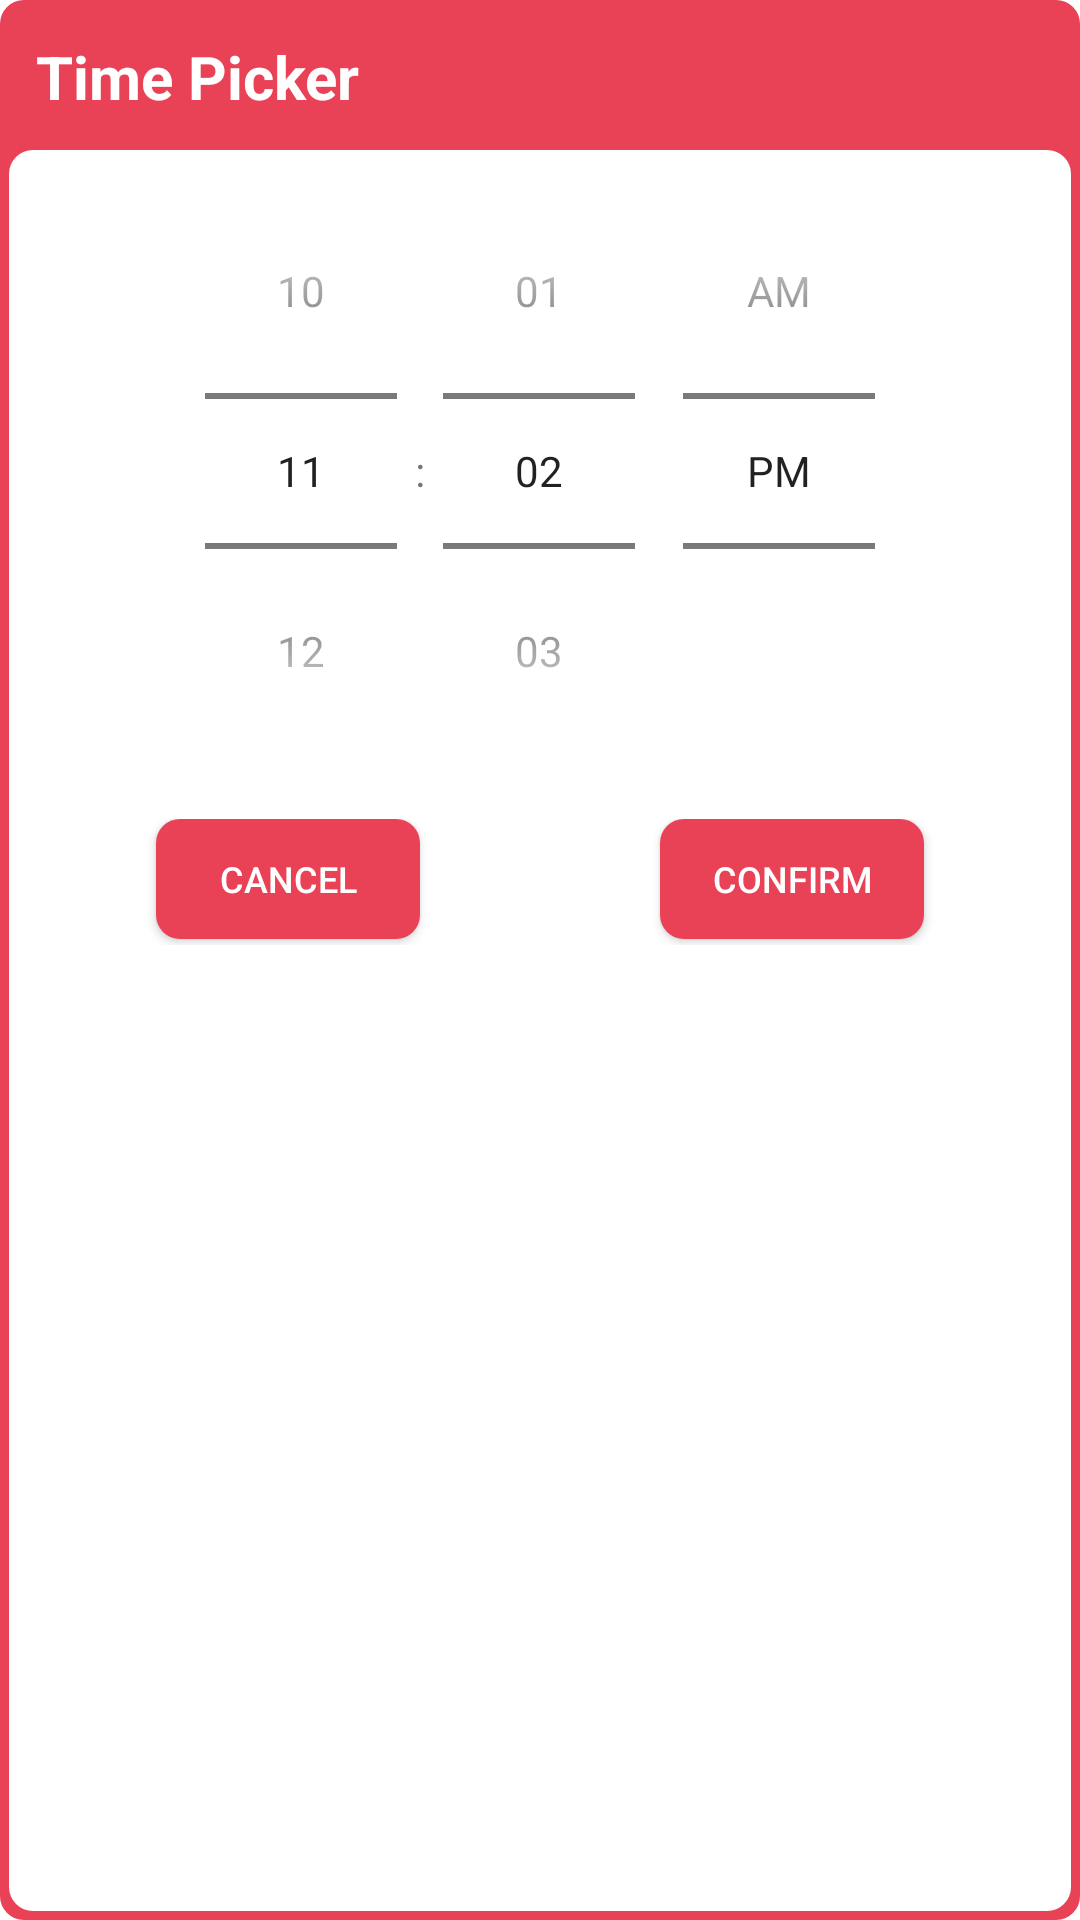

Here is an Android app screen rendered from its layout file. Give the layout XML and the strings, colors and styles it references.
<!-- AndroidManifest.xml: application theme Theme.BetterDose -->
<!-- res/layout/dialog_time_picker.xml -->
<?xml version="1.0" encoding="utf-8"?>
<LinearLayout xmlns:android="http://schemas.android.com/apk/res/android"
    android:layout_width="match_parent"
    android:layout_height="wrap_content"
    xmlns:app="http://schemas.android.com/apk/res-auto"
    android:background="@drawable/custom_medicine_to_diary_dialog_outline"
    android:orientation="vertical"
    android:paddingBottom="10dp">

    <TextView
        android:layout_width="match_parent"
        android:layout_height="wrap_content"
        android:text="Time Picker"
        android:textSize="20sp"
        android:textStyle="bold"
        android:textColor="@android:color/white"
        android:layout_marginTop="12dp"
        android:layout_marginLeft="12dp"
        android:layout_marginBottom="12dp"/>

    <TimePicker
        android:id="@+id/time_picker"
        android:layout_width="wrap_content"
        android:layout_height="wrap_content"
        android:timePickerMode="spinner"
        android:layout_gravity="center" />

    <LinearLayout
        android:layout_width="match_parent"
        android:layout_height="wrap_content"
        android:orientation="horizontal"
        android:layout_marginLeft="12dp"
        android:layout_marginRight="12dp"
        android:layout_marginTop="10dp"
        android:gravity="center_horizontal">

        <Button
            android:id="@+id/btn_time_picker_cancel"
            android:background="@drawable/button_round_border"
            android:layout_width="wrap_content"
            android:layout_height="40dp"
            android:layout_gravity="center_horizontal"
            android:text="Cancel"
            android:textColor="@android:color/white"
            android:layout_marginTop="2dp"
            android:gravity="center"
            android:textSize="12sp"
            android:layout_marginRight="40dp" />

        <Button
            android:id="@+id/btn_time_picker_confirm"
            android:background="@drawable/button_round_border"
            android:layout_width="wrap_content"
            android:layout_height="40dp"
            android:layout_gravity="center_horizontal"
            android:text="Confirm"
            android:textColor="@android:color/white"
            android:layout_marginTop="2dp"
            android:gravity="center"
            android:textSize="12sp"
            android:layout_marginLeft="40dp"/>
    </LinearLayout>

</LinearLayout>
<!-- resources referenced by this layout -->
<resources>
  <!-- drawable button_round_border (drawable) -->
  <?xml version="1.0" encoding="utf-8"?>
  <shape xmlns:android="http://schemas.android.com/apk/res/android"
      android:shape="rectangle">
  
      <solid android:color="@color/primaryColor"></solid>
  
      <corners android:radius="8dp" />
  </shape>
  <!-- drawable custom_medicine_to_diary_dialog_outline (drawable) -->
  <?xml version="1.0" encoding="utf-8"?>
  <layer-list xmlns:android="http://schemas.android.com/apk/res/android">
  
      <item>
          <shape android:shape="rectangle">
              <solid android:color="@color/primaryColor"></solid>
              <corners android:radius="8dp"/>
          </shape>
      </item>
  
      <item
          android:bottom="3dp"
          android:left="3dp"
          android:right="3dp"
          android:top="50dp">
          <shape android:shape="rectangle">
              <solid android:color="@android:color/white"/>
              <corners android:radius="8dp"/>
          </shape>
      </item>
  
  </layer-list>
  <style name="Theme.BetterDose" parent="Theme.MaterialComponents.DayNight.NoActionBar">
          <item name="colorPrimary">@color/primaryColor</item>
          <item name="colorPrimaryVariant">@color/primaryDarkColor</item>
          <item name="colorOnPrimary">@color/primaryTextColor</item>
  
          <item name="colorSecondary">@color/secondaryColor</item>
          <item name="colorSecondaryVariant">@color/secondaryDarkColor</item>
          <item name="colorOnSecondary">@color/secondaryTextColor</item>
  
          <item name="android:windowTranslucentStatus">true</item>
          <item name="android:windowTranslucentNavigation">false</item>
      </style>
  <color name="primaryColor">#e94156</color>
  <color name="primaryDarkColor">#b0002d</color>
  <color name="primaryTextColor">#000000</color>
  <color name="secondaryColor">#af2d3f</color>
  <color name="secondaryDarkColor">#790019</color>
  <color name="secondaryTextColor">#ffffff</color>
</resources>
